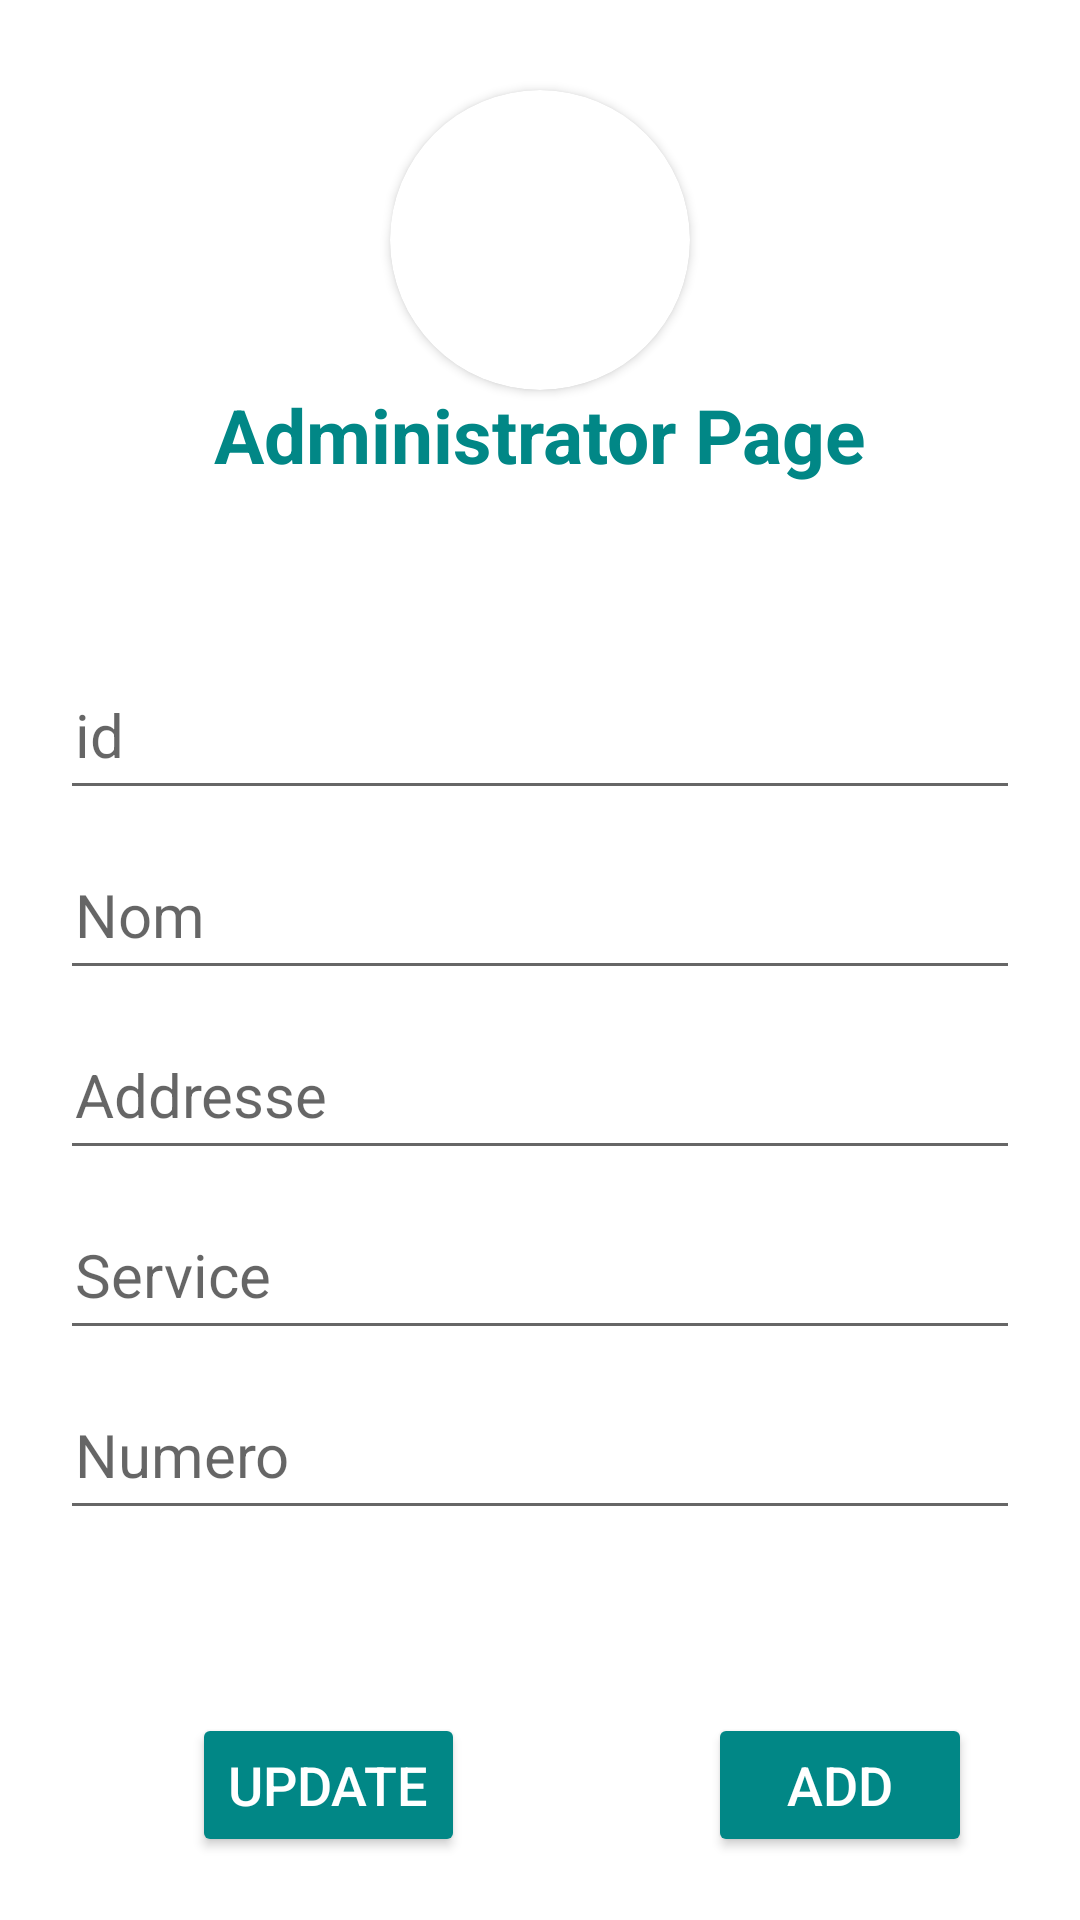

Here is an Android app screen rendered from its layout file. Give the layout XML and the strings, colors and styles it references.
<!-- AndroidManifest.xml: application theme Theme.Motor -->
<!-- res/layout/activity_admin.xml -->
<?xml version="1.0" encoding="utf-8"?>
<RelativeLayout xmlns:android="http://schemas.android.com/apk/res/android"
    xmlns:app="http://schemas.android.com/apk/res-auto"
    xmlns:tools="http://schemas.android.com/tools"
    android:padding="20dp"
    android:background="@drawable/top0"
    android:layout_width="match_parent"
    android:layout_height="match_parent"
    tools:context=".Admin">
<androidx.cardview.widget.CardView
    android:layout_width="100dp"
    android:layout_marginTop="10dp"
    android:layout_height="100dp"
    app:cardCornerRadius="50dp"
    android:layout_centerHorizontal="true">
    <ImageView
        android:layout_width="match_parent"
        android:layout_height="match_parent"
        android:scaleType="centerCrop"
        android:src="@drawable/top3"/>
</androidx.cardview.widget.CardView>

    <TextView
        android:id="@+id/txt1"
        android:layout_width="wrap_content"
        android:layout_height="50dp"
        android:text="Administrator Page"
        android:textStyle="bold"
        android:gravity="center"
        android:inputType="number"
        android:layout_marginTop="100dp"
        android:layout_centerHorizontal="true"
        android:textColor="@color/teal_700"
        android:textSize="25dp" />

    <EditText
        android:id="@+id/txt2"
        android:layout_width="match_parent"
        android:layout_height="50dp"
        android:hint="id"
        android:inputType="number"
        android:padding="5dp"
        android:layout_below="@+id/txt1"
        android:layout_marginTop="50dp"
        android:layout_centerHorizontal="true"
        android:textColor="@color/black"
        android:textSize="20dp" />

    <EditText
        android:id="@+id/txt3"
        android:layout_width="match_parent"
        android:layout_height="50dp"
        android:hint="Nom"
        android:padding="5dp"
        android:inputType="text"
        android:layout_below="@+id/txt2"
        android:layout_marginTop="10dp"
        android:layout_centerHorizontal="true"
        android:textColor="@color/black"
        android:textSize="20dp" />

    <EditText
        android:id="@+id/txt4"
        android:layout_width="match_parent"
        android:layout_height="50dp"
        android:hint="Addresse"
        android:padding="5dp"
        android:inputType="text"
        android:layout_below="@+id/txt3"
        android:layout_marginTop="10dp"
        android:layout_centerHorizontal="true"
        android:textColor="@color/black"
        android:textSize="20dp" />



    <EditText
        android:id="@+id/txt5"
        android:layout_width="match_parent"
        android:layout_height="50dp"
        android:hint="Service"
        android:padding="5dp"
        android:inputType="text"
        android:layout_below="@+id/txt4"
        android:layout_marginTop="10dp"
        android:layout_centerHorizontal="true"
        android:textColor="@color/black"
        android:textSize="20dp" />

    <EditText
        android:id="@+id/txt6"
        android:layout_width="match_parent"
        android:layout_height="50dp"
        android:hint="Numero"
        android:padding="5dp"
        android:inputType="number"
        android:layout_below="@+id/txt5"
        android:layout_marginTop="10dp"
        android:layout_centerHorizontal="true"
        android:textColor="@color/black"
        android:textSize="20dp" />





    <androidx.constraintlayout.widget.ConstraintLayout
        android:layout_width="match_parent"
        android:layout_height="130dp"
        android:layout_marginTop="20dp"
        android:id="@+id/linear"
        android:layout_below="@+id/txt6"
        android:orientation="horizontal">


        <Button
            android:id="@+id/btnAdd"
            android:layout_width="wrap_content"
            android:layout_height="wrap_content"
            android:layout_marginEnd="16dp"
            android:backgroundTint="@color/teal_700"
            android:text="Add"
            android:textColor="@color/white"
            android:textSize="18dp"
            app:layout_constraintBottom_toBottomOf="parent"
            app:layout_constraintEnd_toEndOf="parent"
            app:layout_constraintTop_toTopOf="parent"
            app:layout_constraintVertical_bias="0.975" />

        <Button
            android:id="@+id/updateAdmin"
            android:layout_width="wrap_content"
            android:layout_height="wrap_content"
            android:layout_marginStart="44dp"
            android:backgroundTint="@color/teal_700"
            android:text="update"
            android:textColor="@color/white"
            android:textSize="18dp"
            app:layout_constraintBottom_toBottomOf="parent"
            app:layout_constraintStart_toStartOf="parent"
            app:layout_constraintTop_toTopOf="parent"
            app:layout_constraintVertical_bias="0.975" />

    </androidx.constraintlayout.widget.ConstraintLayout>





</RelativeLayout>
<!-- resources referenced by this layout -->
<resources>
  <style name="Theme.Motor" parent="Theme.MaterialComponents.DayNight.NoActionBar">
          
          <item name="colorPrimary">@color/purple_500</item>
          <item name="colorPrimaryVariant">@color/purple_700</item>
          <item name="colorOnPrimary">@color/white</item>
          
          <item name="colorSecondary">@color/teal_200</item>
          <item name="colorSecondaryVariant">@color/teal_700</item>
          <item name="colorOnSecondary">@color/black</item>
          
          <item name="android:statusBarColor">?attr/colorPrimaryVariant</item>
          
      </style>
  <!-- not gathered from this repository: default colours our renderer supplied (Android Studio template values) -->
  <color name="purple_500">#FF6200EE</color>
  <color name="purple_700">#FF3700B3</color>
  <color name="teal_200">#FF03DAC5</color>
  <color name="teal_700">#FF018786</color>
  <color name="black">#FF000000</color>
  <color name="white">#FFFFFFFF</color>
</resources>
